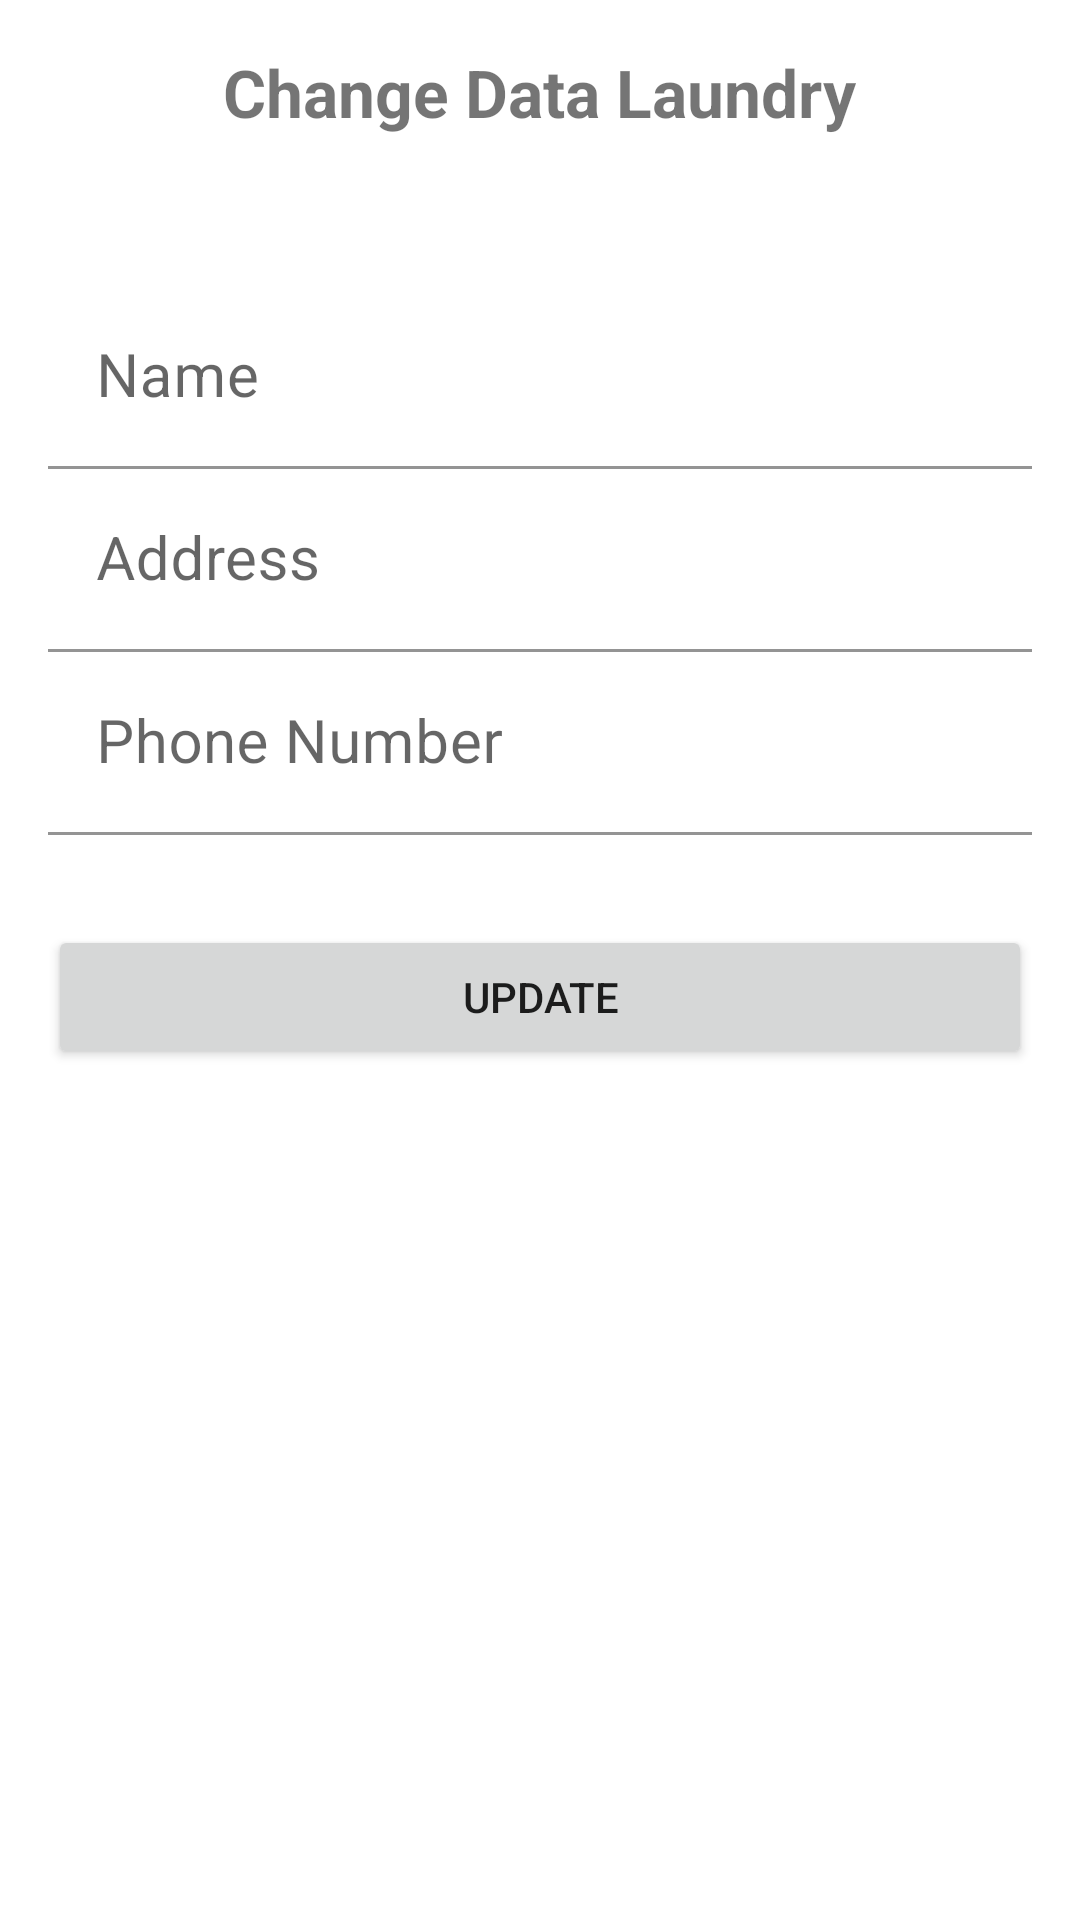

Produce the Android XML layout that renders to this screen, including the resource entries it uses.
<!-- AndroidManifest.xml: application theme Theme.Ajct -->
<!-- res/layout/activity_change_data_laundry.xml -->
<?xml version="1.0" encoding="utf-8"?>
<LinearLayout
    xmlns:android="http://schemas.android.com/apk/res/android"
    xmlns:tools="http://schemas.android.com/tools"
    xmlns:app="http://schemas.android.com/apk/res-auto"
    android:layout_width="match_parent"
    android:layout_height="match_parent"
    android:orientation="vertical"
    android:padding="16dp"
    tools:context=".Activity.ChangeDataLaundryActivity">

    <TextView
        android:layout_width="wrap_content"
        android:layout_height="wrap_content"
        android:text="Change Data Laundry"
        android:textSize="22sp"
        android:textStyle="bold"
        android:layout_gravity="center"
        android:layout_marginBottom="50dp"
        />


    <com.google.android.material.textfield.TextInputLayout
        android:layout_width="match_parent"
        android:layout_height="wrap_content"
        >
        <EditText
            android:id="@+id/et_name"
            android:layout_width="match_parent"
            android:layout_height="wrap_content"
            android:hint="Name"
            android:background="@color/white"
            android:inputType="text"
            android:textSize="20sp"/>
    </com.google.android.material.textfield.TextInputLayout>
    <com.google.android.material.textfield.TextInputLayout
        android:layout_width="match_parent"
        android:layout_height="wrap_content">
        <EditText
            android:id="@+id/et_address"
            android:layout_width="match_parent"
            android:layout_height="wrap_content"
            android:hint="Address"
            android:maxLines="2"
            android:background="@color/white"
            android:inputType="text"
            android:textSize="20sp"/>
    </com.google.android.material.textfield.TextInputLayout>
    <com.google.android.material.textfield.TextInputLayout
        android:layout_width="match_parent"
        android:layout_height="wrap_content">
        <EditText
            android:id="@+id/et_phone"
            android:layout_width="match_parent"
            android:layout_height="wrap_content"
            android:hint="Phone Number"
            android:background="@color/white"
            android:inputType="phone"
            android:textSize="20sp"/>
    </com.google.android.material.textfield.TextInputLayout>



    <Button
        android:layout_width="match_parent"
        android:layout_height="wrap_content"
        android:id="@+id/btn_update"
        android:text="Update"
        android:layout_marginTop="30dp"

        />

</LinearLayout>
<!-- resources referenced by this layout -->
<resources>
  <style name="Theme.Ajct" parent="Theme.MaterialComponents.DayNight.DarkActionBar">
          
          <item name="colorPrimary">@color/purple_500</item>
          <item name="colorPrimaryVariant">@color/purple_700</item>
          <item name="colorOnPrimary">@color/white</item>
          
          <item name="colorSecondary">@color/teal_200</item>
          <item name="colorSecondaryVariant">@color/teal_700</item>
          <item name="colorOnSecondary">@color/black</item>
          
          <item name="android:statusBarColor" tools:targetApi="l">?attr/colorPrimaryVariant</item>
          
      </style>
  <!-- not gathered from this repository: default colours our renderer supplied (Android Studio template values) -->
  <color name="purple_500">#FF6200EE</color>
  <color name="purple_700">#FF3700B3</color>
  <color name="teal_200">#FF03DAC5</color>
  <color name="teal_700">#FF018786</color>
  <color name="black">#FF000000</color>
  <color name="white">#FFFFFFFF</color>
</resources>
